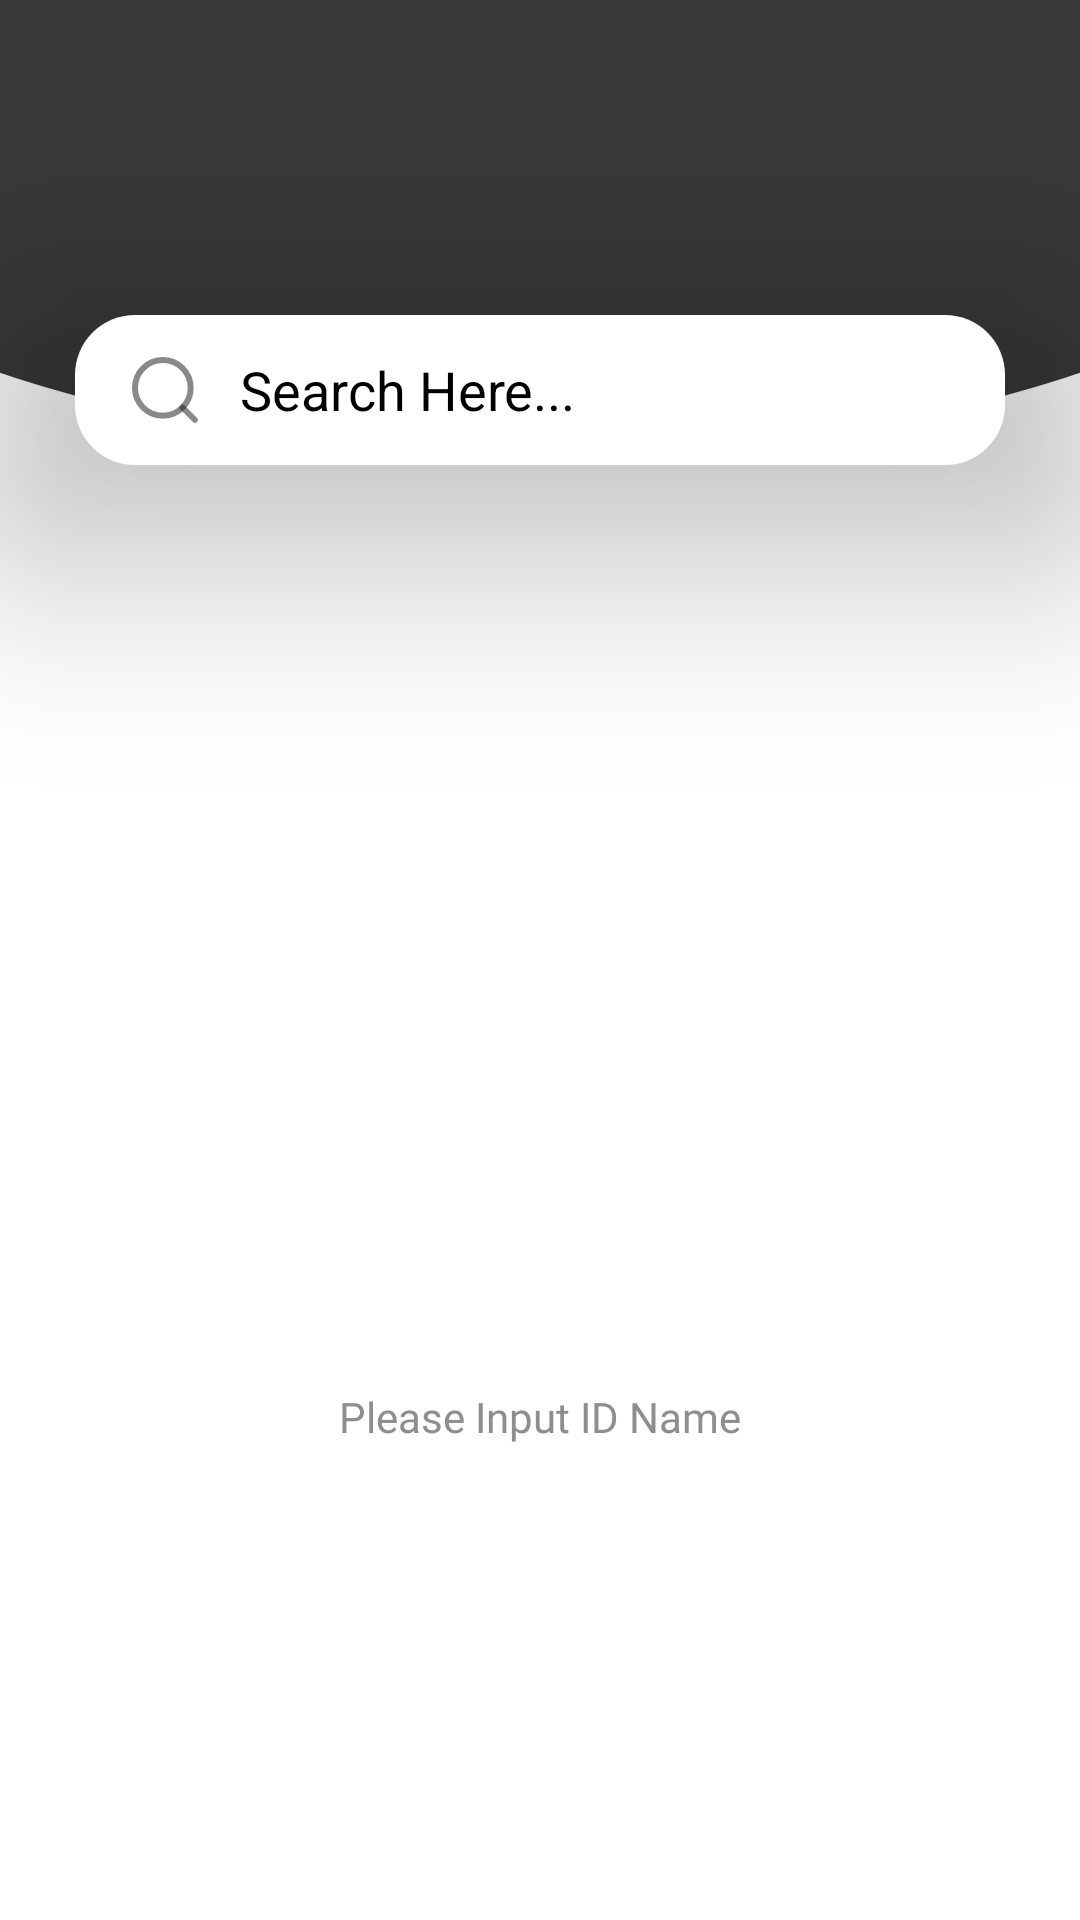

Write the Android layout XML for this screen, with the resource values it uses.
<!-- AndroidManifest.xml: application theme Theme.MySubmissionBFAAGithubUserApps -->
<!-- res/layout/activity_main.xml -->
<?xml version="1.0" encoding="utf-8"?>
<androidx.constraintlayout.widget.ConstraintLayout xmlns:android="http://schemas.android.com/apk/res/android"
    xmlns:app="http://schemas.android.com/apk/res-auto"
    xmlns:tools="http://schemas.android.com/tools"
    android:layout_width="match_parent"
    android:layout_height="match_parent"
    tools:context=".ui.home.MainActivity">

    <ImageView
        android:id="@+id/background_profile"
        android:layout_width="match_parent"
        android:layout_height="150dp"
        android:contentDescription="@string/background_profile"
        android:background="@drawable/half_rounded"
        app:layout_constraintTop_toTopOf="parent" />

    <LinearLayout
        android:id="@+id/linearLayout"
        android:layout_width="match_parent"
        android:layout_height="50dp"
        android:layout_marginTop="105dp"
        android:layout_marginEnd="25dp"
        android:layout_marginStart="25dp"
        android:background="@drawable/bg_search"
        android:elevation="50dp"
        android:gravity="center_vertical"
        android:orientation="horizontal"
        android:padding="5dp"
        android:layout_marginBottom="8dp"
        app:layout_constraintTop_toTopOf="parent">

        <ImageButton
            android:id="@+id/btn_search"
            android:layout_width="50dp"
            android:layout_height="50dp"
            android:src="@drawable/ic_search"
            android:contentDescription="@string/button_search"
            android:background="@android:color/transparent"/>

        <com.google.android.material.textfield.TextInputEditText
            android:id="@+id/tv_search"
            android:layout_width="match_parent"
            android:layout_height="match_parent"
            android:hint="@string/search_here"
            android:textColorHint="@color/black"
            android:textColor="@color/black"
            android:inputType="text"
            android:maxLines="1"
            android:background="@android:color/transparent"/>
    </LinearLayout>

    <ImageView
        android:id="@+id/img_view"
        android:layout_width="130dp"
        android:layout_height="130dp"
        android:src="@drawable/ic_person_search"
        app:layout_constraintBottom_toBottomOf="parent"
        app:layout_constraintEnd_toEndOf="parent"
        app:layout_constraintStart_toStartOf="parent"
        app:layout_constraintTop_toBottomOf="@+id/linearLayout"
        tools:ignore="contentDescription" />

    <TextView
        android:id="@+id/txt_content"
        android:layout_width="wrap_content"
        android:layout_height="wrap_content"
        android:text="@string/please_input_id_name"
        android:textColor="@color/grey"
        android:fontFamily="@font/nunito_bold"
        tools:ignore="HardcodedText"
        app:layout_constraintBottom_toBottomOf="parent"
        app:layout_constraintEnd_toEndOf="parent"
        app:layout_constraintStart_toStartOf="parent"
        app:layout_constraintTop_toBottomOf="@+id/img_view"
        app:layout_constraintVertical_bias="0.0" />

    <androidx.recyclerview.widget.RecyclerView
        android:id="@+id/rv_user"
        android:layout_width="0dp"
        android:layout_height="0dp"
        android:layout_marginStart="8dp"
        android:layout_marginTop="8dp"
        android:layout_marginEnd="8dp"
        app:layout_constraintBottom_toBottomOf="parent"
        app:layout_constraintEnd_toEndOf="parent"
        app:layout_constraintStart_toStartOf="parent"
        app:layout_constraintTop_toBottomOf="@+id/linearLayout" />

    <ProgressBar
        android:id="@+id/progress_bar"
        style="?android:attr/progressBarStyle"
        android:layout_width="wrap_content"
        android:layout_height="wrap_content"
        android:visibility="gone"
        app:layout_constraintBottom_toBottomOf="@+id/rv_user"
        app:layout_constraintEnd_toEndOf="@+id/rv_user"
        app:layout_constraintStart_toStartOf="@+id/rv_user"
        app:layout_constraintTop_toBottomOf="@+id/linearLayout" />

</androidx.constraintlayout.widget.ConstraintLayout>
<!-- resources referenced by this layout -->
<resources>
  <color name="black">#FF000000</color>
  <color name="grey">#8e8e8e</color>
  <!-- drawable bg_search (drawable) -->
  <?xml version="1.0" encoding="utf-8"?>
  <shape
      xmlns:android="http://schemas.android.com/apk/res/android">
      <corners android:radius="20dp"/>
      <solid android:color="@color/white"/>
  </shape>
  <!-- drawable half_rounded (drawable) -->
  <vector xmlns:android="http://schemas.android.com/apk/res/android"
      xmlns:tools="http://schemas.android.com/tools"
      android:width="483dp"
      android:height="175dp"
      android:viewportWidth="411"
      android:viewportHeight="176"
      tools:ignore="VectorRaster">
  
      <path
          android:fillColor="#393939"
          android:fillType="evenOdd"
          android:pathData="M0,0L411,0L411,145.82L411,145.82C297.581,186.06 113.419,186.06 0,145.82L0,0Z" />
  </vector>
  <!-- drawable ic_search (drawable) -->
  <vector xmlns:android="http://schemas.android.com/apk/res/android"
      android:width="22.414dp"
      android:height="22.414dp"
      android:viewportWidth="22.414"
      android:viewportHeight="22.414">
      <path
          android:pathData="M19.631,10.315A9.315,9.315 0,1 1,10.315 1,9.315 9.315,0 0,1 19.631,10.315Z"
          android:strokeAlpha="0.5"
          android:strokeLineJoin="round"
          android:strokeWidth="2"
          android:fillColor="#00000000"
          android:strokeColor="#111514"
          android:fillAlpha="0.5"
          android:strokeLineCap="round"/>
      <path
          android:pathData="M21,21l-4.106,-4.106"
          android:strokeAlpha="0.5"
          android:strokeLineJoin="round"
          android:strokeWidth="2"
          android:fillColor="#00000000"
          android:strokeColor="#131313"
          android:fillAlpha="0.5"
          android:strokeLineCap="round"/>
  </vector>
  <string name="background_profile">Background Profile</string>
  <string name="button_search">Button Search</string>
  <string name="please_input_id_name">Please Input ID Name</string>
  <string name="search_here">Search Here...</string>
  <style name="Theme.MySubmissionBFAAGithubUserApps" parent="Theme.MaterialComponents.DayNight.DarkActionBar">
          
          <item name="colorPrimary">@color/color_primary</item>
          <item name="colorPrimaryVariant">@color/color_primary</item>
          <item name="colorOnPrimary">@color/color_accent</item>
          
          <item name="colorSecondary">@color/color_accent</item>
          <item name="colorSecondaryVariant">@color/teal_700</item>
          <item name="colorOnSecondary">@color/white</item>
          
          <item name="android:statusBarColor" tools:targetApi="l">?attr/colorPrimaryVariant</item>
          
      </style>
  <color name="white">#FFFFFFFF</color>
  <color name="color_primary">#393939</color>
  <color name="color_accent">#03DAC5</color>
  <color name="teal_700">#FF018786</color>
</resources>
